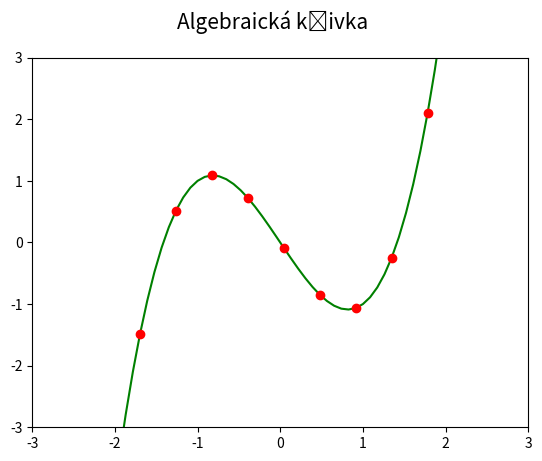

Generate this figure with matplotlib:
"""Algebraická křivka."""

#
# Použito v článku:
#
# Křivky v přírodě, architektuře, stavitelství i v počítačové grafice: matematický popis křivek
# https://www.root.cz/clanky/krivky-v-prirode-architekture-stavitelstvi-i-v-pocitacove-grafice-matematicky-popis-krivek/
#
# Součást seriálu:
#
# Křivky nejen v počítačové grafice
# https://www.root.cz/serialy/krivky-nejen-v-pocitacove-grafice/
#
# Zdrojový kód tohoto skriptu ve stylu literate programming
# https://tisnik.github.io/presentations/appendix/lit_sources/basic/algebraic.html
#

import numpy as np
import matplotlib.pyplot as plt

# hodnoty na x-ové ose
x = np.linspace(-3, 3, 70)

# hodnoty na y-ové ose
y = x**3 - 2*x

# rozměry grafu při uložení: 640x480 pixelů
fig, ax = plt.subplots(1, figsize=(6.4, 4.8))

# titulek grafu
fig.suptitle('Algebraická křivka', fontsize=15)

# vrcholy na křivce pospojované úsečkami
ax.plot(x, y, 'g-')

# vrcholy na křivce (každý pátý)
ax.plot(x[::5], y[::5], 'ro')

# určení rozsahů na obou souřadných osách
ax.set_xlim(-3, 3)
ax.set_ylim(-3, 3)

# uložení grafu do rastrového obrázku
plt.savefig("algebraic.png")

# zobrazení grafu
plt.show()
